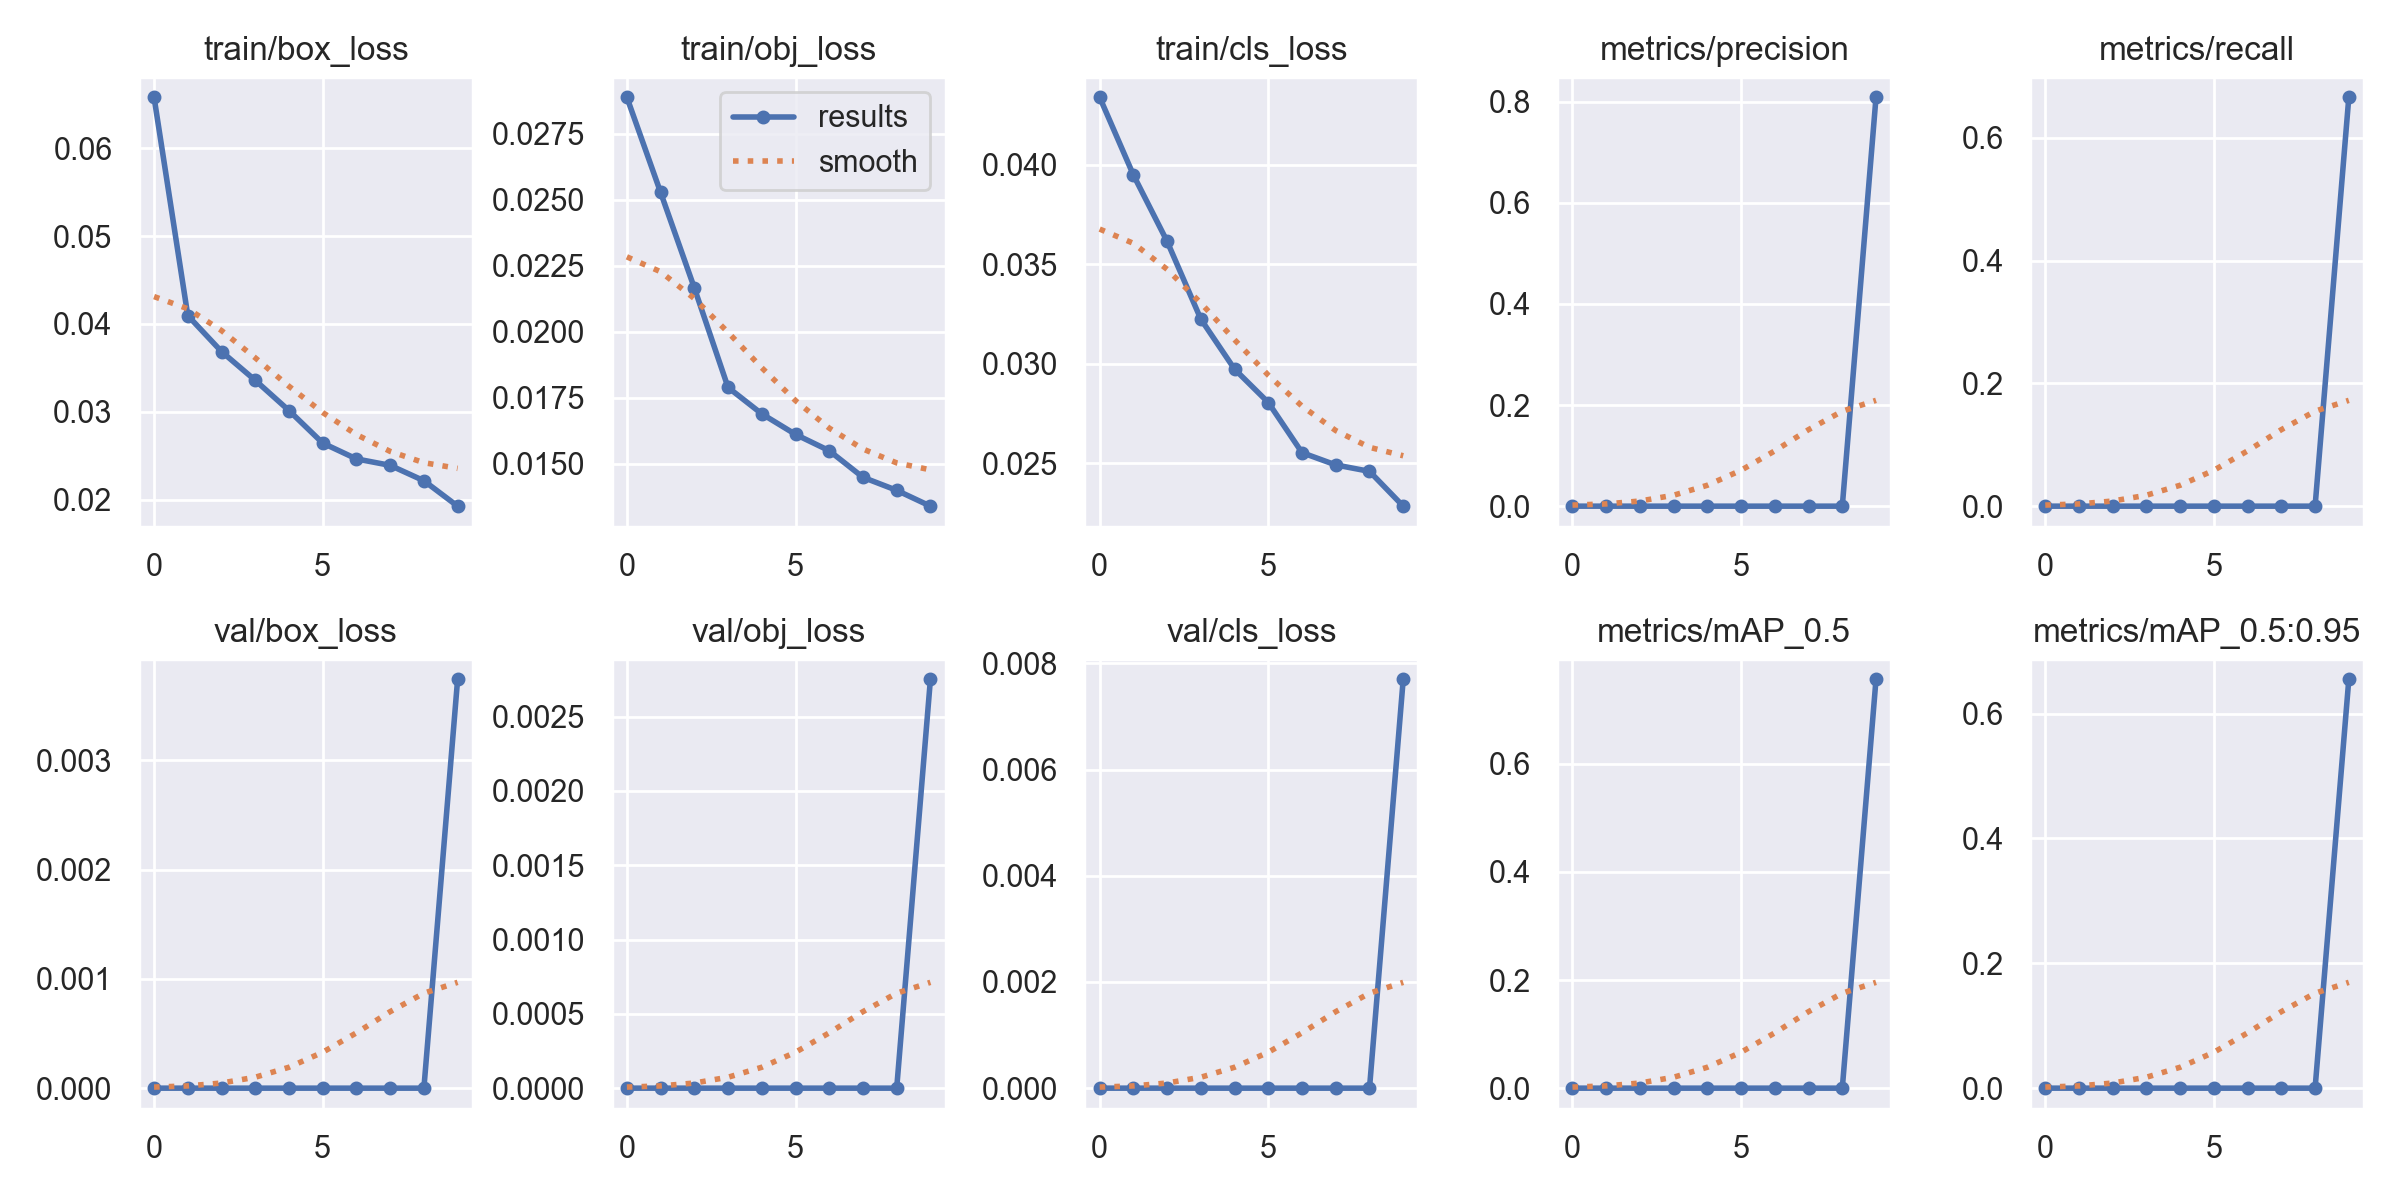

Values plotted in this chart, from the file beside it:
epoch, train/box_loss, train/obj_loss, train/cls_loss, metrics/precision, metrics/recall, metrics/mAP_0.5, metrics/mAP_0.5:0.95, val/box_loss, val/obj_loss, val/cls_loss, x/lr0, x/lr1, x/lr2
0, 0.0658, 0.02888, 0.04339, 0, 0, 0, 0, 0, 0, 0, 0.07024, 0.003307, 0.003307
1, 0.04096, 0.02528, 0.03948, 0, 0, 0, 0, 0, 0, 0, 0.03958, 0.005983, 0.005983
2, 0.03686, 0.02167, 0.03614, 0, 0, 0, 0, 0, 0, 0, 0.008261, 0.007999, 0.007999
3, 0.03359, 0.0179, 0.03223, 0, 0, 0, 0, 0, 0, 0, 0.00703, 0.00703, 0.00703
4, 0.03015, 0.0169, 0.02972, 0, 0, 0, 0, 0, 0, 0, 0.00703, 0.00703, 0.00703
5, 0.02645, 0.01612, 0.02804, 0, 0, 0, 0, 0, 0, 0, 0.00604, 0.00604, 0.00604
6, 0.02465, 0.0155, 0.02552, 0, 0, 0, 0, 0, 0, 0, 0.00505, 0.00505, 0.00505
7, 0.02391, 0.01449, 0.02491, 0, 0, 0, 0, 0, 0, 0, 0.00406, 0.00406, 0.00406
8, 0.02216, 0.014, 0.02458, 0, 0, 0, 0, 0, 0, 0, 0.00307, 0.00307, 0.00307
9, 0.01927, 0.0134, 0.02284, 0.8086, 0.6664, 0.7563, 0.6549, 0.003743, 0.002751, 0.0077, 0.00208, 0.00208, 0.00208
